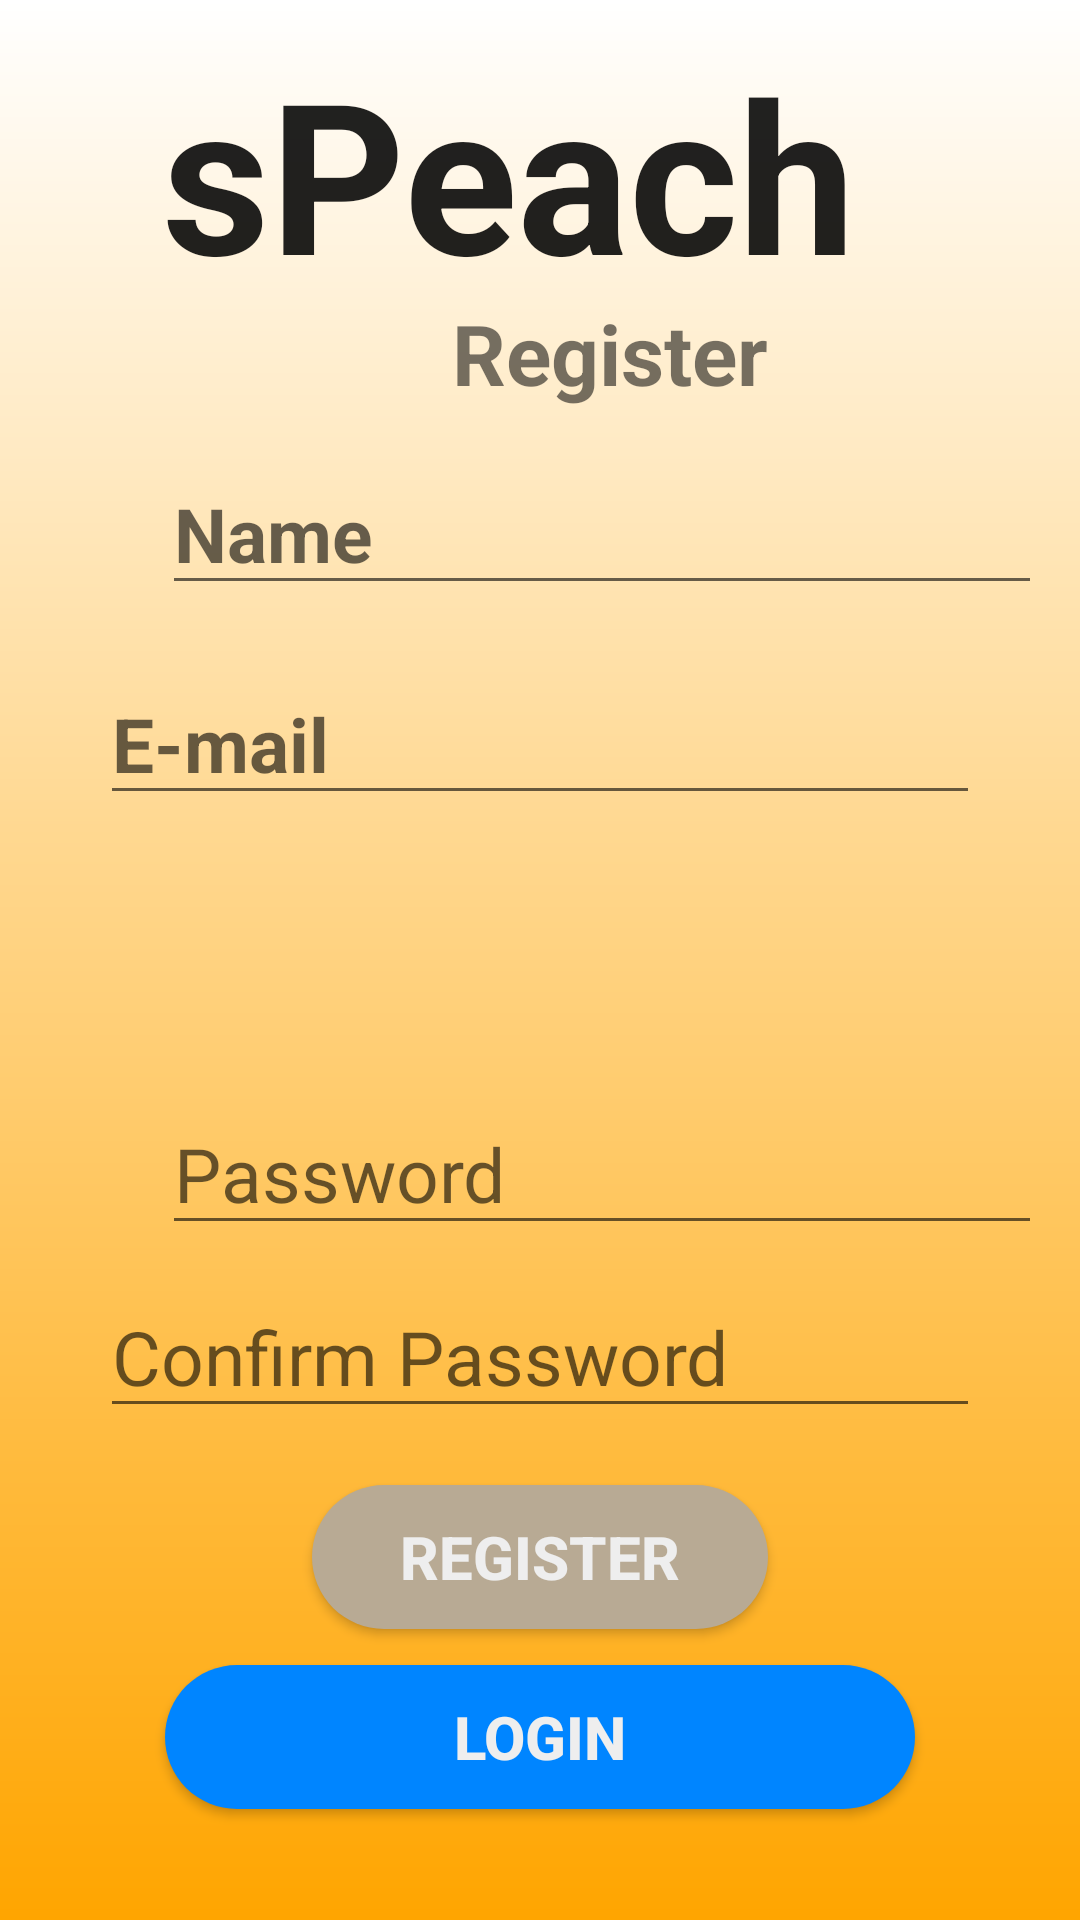

Layout XML and referenced resources for this Android screen:
<!-- AndroidManifest.xml: application theme AppTheme -->
<!-- res/layout/register.xml -->
<?xml version="1.0" encoding="utf-8"?>
<RelativeLayout xmlns:android="http://schemas.android.com/apk/res/android"
    xmlns:tools="http://schemas.android.com/tools"
    android:layout_width="match_parent"
    android:layout_height="match_parent"
    android:background="@drawable/gradient1">


    <TextView
        android:id="@+id/textView4"
        android:layout_width="154dp"
        android:layout_height="wrap_content"
        android:layout_alignParentStart="true"
        android:layout_alignParentTop="true"
        android:layout_alignParentEnd="true"
        android:layout_marginStart="54dp"
        android:layout_marginTop="11dp"
        android:layout_marginEnd="46dp"
        android:text="@string/speach"
        android:textAppearance="@style/TextAppearance.AppCompat"
        android:textSize="70sp"
        android:textStyle="bold"
        tools:fontFamily="serif-monospace" />

    <EditText
        android:id="@+id/editText"
        android:layout_width="wrap_content"
        android:layout_height="wrap_content"
        android:layout_alignParentTop="true"
        android:layout_centerHorizontal="true"
        android:layout_marginTop="221dp"
        android:ems="10"
        android:hint="@string/edit_e_mail"
        android:inputType="textPersonName"
        android:textSize="25sp"
        android:textStyle="bold"
        tools:fontFamily="serif-monospace" />

    <EditText
        android:id="@+id/editText3"
        android:layout_width="wrap_content"
        android:layout_height="wrap_content"
        android:layout_alignStart="@+id/textView4"
        android:layout_alignParentTop="true"
        android:layout_marginStart="0dp"
        android:layout_marginTop="151dp"
        android:ems="10"
        android:hint="@string/editText"
        android:inputType="textPersonName"
        android:textSize="25sp"
        android:textStyle="bold"
        tools:fontFamily="serif-monospace" />

    <EditText
        android:id="@+id/editText2"
        android:layout_width="wrap_content"
        android:layout_height="wrap_content"
        android:layout_alignStart="@+id/textView4"
        android:layout_alignParentBottom="true"
        android:layout_marginBottom="225dp"
        android:ems="10"
        android:hint="@string/edit_password"
        android:inputType="textPassword"
        android:textSize="25sp"
        tools:fontFamily="serif-monospace" />

    <EditText
        android:id="@+id/editText4"
        android:layout_width="wrap_content"
        android:layout_height="wrap_content"
        android:layout_alignParentBottom="true"
        android:layout_centerHorizontal="true"
        android:layout_marginBottom="164dp"
        android:ems="10"
        android:hint="@string/confirm_password"
        android:inputType="textPassword"
        android:textSize="25sp"
        tools:fontFamily="serif-monospace" />

    <Button
        android:id="@+id/button"
        android:layout_width="152dp"
        android:layout_height="48dp"
        android:layout_alignParentBottom="true"
        android:layout_centerHorizontal="true"
        android:layout_marginBottom="97dp"
        android:background="@drawable/rounded_button"
        android:text="@string/register"
        android:textColor="#eeeeee"
        android:textSize="20sp"
        android:textStyle="bold"
        tools:fontFamily="serif-monospace" />


    <Button
        android:id="@+id/button2"
        android:layout_width="250dp"
        android:layout_height="48dp"
        android:layout_alignParentBottom="true"
        android:layout_centerHorizontal="true"
        android:layout_marginBottom="37dp"
        android:background="@drawable/rounded_button_face"
        android:text="@string/login"
        android:textColor="#eeeeee"
        android:textSize="20sp"
        android:textStyle="bold"
        tools:fontFamily="serif-monospace"
        tools:text="Facebook Register" />

    <TextView
        android:id="@+id/textView"
        android:layout_width="wrap_content"
        android:layout_height="wrap_content"
        android:layout_alignEnd="@+id/button"
        android:layout_alignParentTop="true"
        android:layout_marginTop="99dp"
        android:text="@string/register"
        android:textSize="28sp"
        android:textStyle="bold"
        tools:fontFamily="serif-monospace" />
</RelativeLayout>
<!-- resources referenced by this layout -->
<resources>
  <!-- drawable gradient1 (drawable) -->
  <?xml version="1.0" encoding="utf-8"?>
  <shape android:shape="rectangle"
      xmlns:android="http://schemas.android.com/apk/res/android">
      <gradient
          android:startColor="#ffa500"
          android:endColor="#ffffff"
          android:angle="90"/>
  </shape>
  <!-- drawable rounded_button (drawable) -->
  <?xml version="1.0" encoding="utf-8"?>
  <shape xmlns:android="http://schemas.android.com/apk/res/android"
      android:shape="rectangle">
      <solid android:color="@color/colorDefaultButton"/>
      <corners android:radius="100dp"/>
  </shape>
  <!-- drawable rounded_button_face (drawable) -->
  <?xml version="1.0" encoding="utf-8"?>
  <shape xmlns:android="http://schemas.android.com/apk/res/android"
      android:shape="rectangle">
      <solid android:color="@color/colorButtonFace"/>
      <corners android:radius="100dp"/>
  </shape>
  <string name="confirm_password">Confirm Password</string>
  <string name="editText">Name</string>
  <string name="edit_e_mail">E-mail</string>
  <string name="edit_password">Password</string>
  <string name="login">Login</string>
  <string name="register">Register</string>
  <string name="speach">sPeach</string>
  <style name="AppTheme" parent="Theme.AppCompat.Light.NoActionBar">
          
          <item name="colorPrimary">@color/colorPrimary</item>
          <item name="colorPrimaryDark">@color/colorPrimaryDark</item>
          <item name="colorAccent">@color/colorAccent</item>
      </style>
  <color name="colorDefaultButton">#B8AA94</color>
  <color name="colorButtonFace">#0085ff</color>
  <color name="colorPrimary">#3F51B5</color>
  <color name="colorPrimaryDark">#303F9F</color>
  <color name="colorAccent">#FF4081</color>
</resources>
